Run: headless pygame with SDL's dummy video driver; simulated clock (each Clock.tick advances the game by its frame time, no real sleeping); random seed 0; keys injected as events and as key.get_pressed() state; no mouse input.
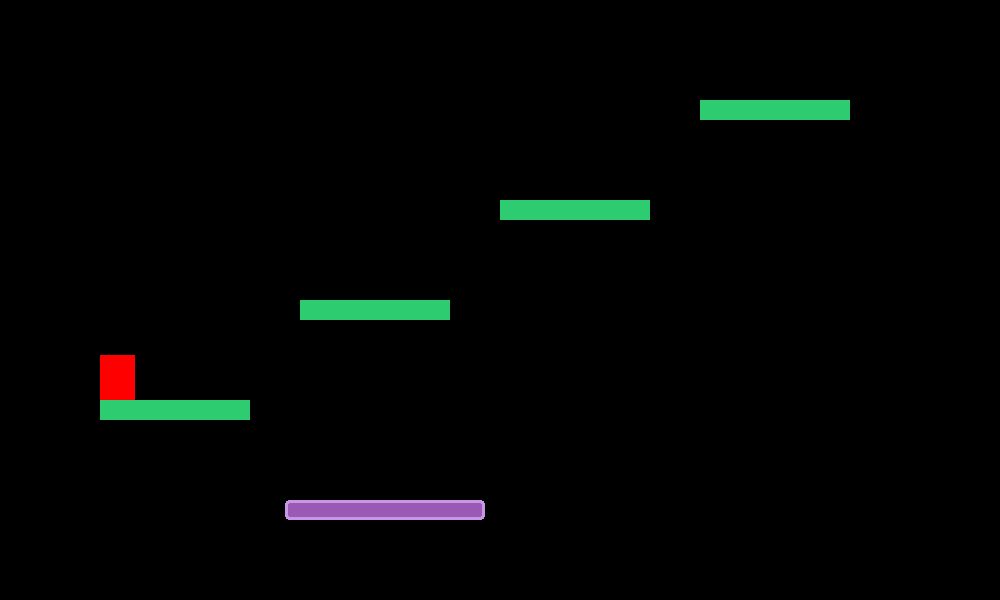
Frame 1 of 4 · flips 1–60 · no input
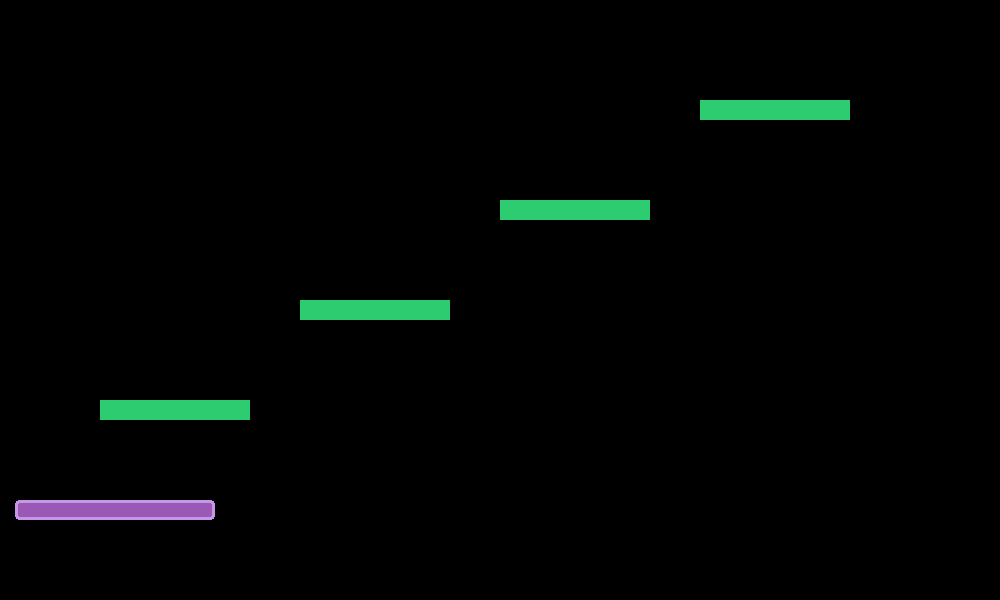
Frame 2 of 4 · flips 61–180 · tapped SPACE, RETURN · held RIGHT (→), D
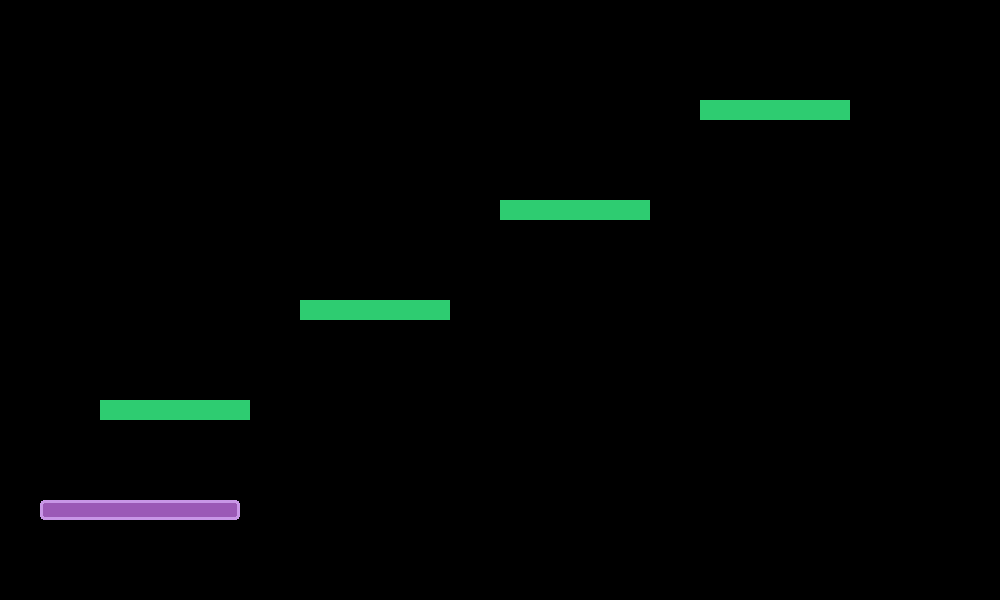
Frame 3 of 4 · flips 181–300 · held DOWN (↓), S
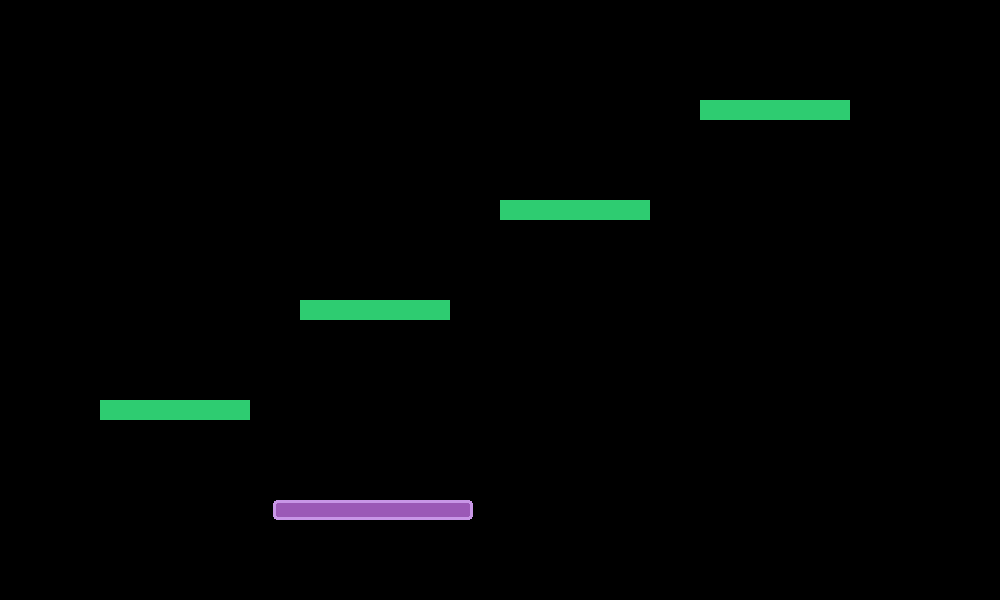
Frame 4 of 4 · flips 301–420 · held LEFT (←), A, UP (↑), W

The pygame program that drew these frames:

import pygame # import pygame for adding library help you yo make game
import random # random library help you to random number
import sys # sys library help you to control the app system(close game)
import math

# 1-INIT the pygame
pygame.init()
# 2-Config about game window
WIDTH = 1000
HEIGHT = 600
# Create game window
mountain = pygame.display.set_mode((WIDTH,HEIGHT))
pygame.display.set_caption("First parkour game")
clock = pygame.time.Clock()
FPS = 60
# 3 - Config color
WHITE = (255, 255, 255)
BLACK = (0, 0, 0)
RED = (231, 76, 60)
GREEN = (46, 204, 113)
BLUE = (52, 152, 219)
YELLOW = (241, 196, 15)
PURPLE = (155, 89, 182)
ORANGE = (230, 126, 34)
GRAY = (149, 165, 166)
SKY = (135, 206, 235)
DARK = (44, 62, 80)

# 4 - Config font text
font_big = pygame.font.SysFont("Arial",60,bold = True)
font_med = pygame.font.SysFont("Arial",30,bold = True)
font_small = pygame.font.SysFont("Arial",20)
# 8 - Physic config
GRAVITY          =  0.8
JUMP_STRENGTH    =  -15
MOVE_SPEED       =  5
MAX_FALL_SPEED   =  18
# 6 - Classes
class Player():
    def __init__(self, x, y):
        self.start_x = x
        self.start_y = y
        self.rect = pygame.Rect(x,y,35,45)
        self.color = (255,0,0)
        self.vel_x = 0
        self.vel_y = 0
        self.on_ground = False
        self.facing_right = True
        self.alive = True
        self.jumps_left = 1
        self.max_jumps = 1
    def reset(self):
        self.rect_x = self.start_x
        self.rect_y = self.start_y
        self.vel_x = 0
        self.vel_y = 0
        self.alive = True
        self.jumps_left = self.max_jumps
    def draw(self, window, cam_x = 0):
        r = self.rect.copy()
        pygame.draw.rect(window,self.color,r)
    def jump(self):
        if self.jumps_left > 0 and self.alive:
            self.vel_y = JUMP_STRENGTH
            self.jumps_left -= 1
    def update(self, platforms, keys):
        if not self.alive:
            return
        self.vel_x = 0
        if keys[pygame.K_a] or keys[pygame.K_LEFT]:
            self.vel_x = -5
        if keys[pygame.K_d] or keys[pygame.K_RIGHT]:
            self.vel_x = 5
        self.rect.x += self.vel_x
        for i in platforms:
            if self.rect.colliderect(i):
                if self.vel_x > 0:
                    self.rect.right = i.rect.left
                if self.vel_x < 0:
                    self.rect.left = i.rect.right
        self.vel_y += GRAVITY
        if self.vel_y > MAX_FALL_SPEED:
            self.vel_y = MAX_FALL_SPEED
        self.rect.y += self.vel_y
        self.on_ground = False
        for i in platforms:
            if self.rect.colliderect(i):
                if self.vel_y > 0:
                    self.rect.bottom = i.rect.top
                    self.vel_y = 0
                    self.on_ground = True
                    self.jumps_left = self.max_jumps
                elif self.vel_y < 0:
                    self.rect.top = i.rect.bottom
                    self.vel_y = 0
# 5 - Classes
class Block():
    def __init__(self,x,y,w,h,color):
        self.rect = pygame.Rect(x,y,w,h)
        self.color = color
    def draw(self,window):
        pygame.draw.rect(window,self.color,self.rect)
class MovingPlatform():
    def __init__(self,x,y,w,h,color, dx = 0, dy = 0, dist = 100): # dx: 1 -> right, -1 -> left, 0: not moving left or right
        # dy: 1 --> up -1 >> down 0 --> not moving up or down
        self.rect = pygame.Rect(x,y,w,h)
        self.color = color
        self.start_x = x
        self.start_y = y
        self.dx = dx
        self.dy = dy
        self.dist = dist
        self.t = 0
        self.speed = 0.02
    def update(self):
        self.t += self.speed
        offset = math.sin(self.t) * self.dist
        self.rect.x = self.start_x + self.dx * offset
        self.rect.y = self.start_y + self.dy * offset
    def draw(self, window, cam_x = 0):
        r = self.rect.copy()
        pygame.draw.rect(window, PURPLE, r, border_radius = 4)
        pygame.draw.rect(window, (200, 150, 230), r, 3, border_radius = 4)
class Level:
    def __init__(self, name, platforms, hazards, movers, spawn, goal, width):
        self.name = name
        self.platforms = platforms
        self.hazards = hazards
        self.movers = movers
        self.spawn = spawn
        self.goal = goal
        self.width = width
    def all_platforms(self):
        return [p.rect for p in self.platforms] + [m.rect for m in self.movers]
        pass
# level 1
def make_level_1():
    """Level 1: Cơ bản"""
    platforms = [
        Block(0, 550, 400, 50, GREEN),
        Block(480, 500, 120, 20, GREEN),
        Block(660, 450, 120, 20, GREEN),
        Block(840, 400, 120, 20, GREEN),
        Block(1020, 350, 120, 20, GREEN),
        Block(1200, 300, 200, 20, GREEN),
        Block(1450, 350, 120, 20, GREEN),
        Block(1620, 420, 200, 20, GREEN),
        Block(1880, 380, 300, 20, GREEN),
    ]
    movers = []
    spawn = (50, 480)
    goal = pygame.Rect(2050, 320, 50, 60)
    return Level("Level 1 - Start", platforms, hazards, movers, spawn, goal, 2200)
block_list = [
    Block(100,400,150,20,GREEN),
    Block(300,300,150,20,GREEN),
    Block(500,200,150,20,GREEN),
    Block(700,100,150,20,GREEN),
]
moving_list = [
    MovingPlatform(100, 500, 200, 20, PURPLE, dx = 1, dy = 0, dist = 200)
]
all_platform = block_list + moving_list
player_1 = Player(100,100)
# 7 - Game loop
game_run = True
while game_run:
    mountain.fill((BLACK))
    clock.tick(FPS)
    # Handle event when game run
    for event in pygame.event.get():
        # Event 1: Closing
        if event.type == pygame.QUIT:
            game_run = False
        if event.type == pygame.KEYDOWN:
            if event.key == pygame.K_ESCAPE:
                game_run = False
            if event.key == pygame.K_SPACE:
                player_1.jump()
    keys = pygame.key.get_pressed()
    for block in all_platform:
        block.draw(mountain)
    for moving in moving_list:
        moving.draw(mountain)
        moving.update()
    player_1.draw(mountain)
    player_1.update(all_platform, keys)
    pygame.display.update()
